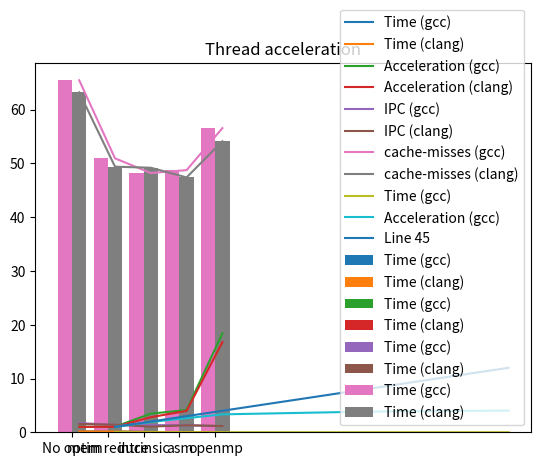

Write the Python code that produced this figure.
import matplotlib.pyplot as plt

OX = ["No optim", "mem reduce", "intrinsic", "asm", "openmp"]
GCC_time = [0.164468, 0.158625, 0.047510, 0.039676, 0.008943]
CLANG_time = [0.161525, 0.159011, 0.057641, 0.040528, 0.00963]
GCC_a = [GCC_time[0]/GCC_time[i] for i in range(0, len(GCC_time))]
CLANG_a = [CLANG_time[0]/CLANG_time[i] for i in range(0, len(CLANG_time))]
GCC_IPC = [1.71, 1.38, 1.34, 1.31, 1.15]
CLANG_IPC = [1.54, 1.40, 1.05, 1.30, 1.16]
GCC_cache_miss = [65.474, 50.951, 48.225, 48.76, 56.569]
CLANG_cache_miss = [63.221, 49.40, 49.208, 47.407, 54.130]

Xs = [i-0.2 for i in range(len(OX))]
Xs_gcc = [i-0.2 for i in Xs]
Xs_clang = [i+0.2 for i in Xs]

plt.plot(OX, GCC_time, label="Time (gcc)")
plt.plot(OX, CLANG_time, label="Time (clang)")
plt.legend()
plt.title("Time")
plt.show()

plt.bar(Xs_gcc, GCC_time, 0.4, label="Time (gcc)")
plt.bar(Xs_clang, CLANG_time, 0.4, label="Time (clang)")
plt.xticks(Xs, OX)
plt.legend()
plt.title("Time")
plt.show()

plt.plot(OX, GCC_a, label="Acceleration (gcc)")
plt.plot(OX, CLANG_a, label="Acceleration (clang)")
plt.legend()
plt.title("Acceleration")
plt.show()

plt.bar(Xs_gcc, GCC_a, 0.4, label="Time (gcc)")
plt.bar(Xs_clang, CLANG_a, 0.4, label="Time (clang)")
plt.xticks(Xs, OX)
plt.legend()
plt.title("Acceleration")
plt.show()

plt.plot(OX, GCC_IPC, label="IPC (gcc)")
plt.plot(OX, CLANG_IPC, label="IPC (clang)")
plt.legend()
plt.title("IPC")
plt.show()

plt.bar(Xs_gcc, GCC_IPC, 0.4, label="Time (gcc)")
plt.bar(Xs_clang, CLANG_IPC, 0.4, label="Time (clang)")
plt.xticks(Xs, OX)
plt.legend()
plt.title("IPC")
plt.show()

plt.plot(OX, GCC_cache_miss, label="cache-misses (gcc)")
plt.plot(OX, CLANG_cache_miss, label="cache-misses (clang)")
plt.legend()
plt.title("cache-misses")
plt.show()

plt.bar(Xs_gcc, GCC_cache_miss, 0.4, label="Time (gcc)")
plt.bar(Xs_clang, CLANG_cache_miss, 0.4, label="Time (clang)")
plt.xticks(Xs, OX)
plt.legend()
plt.title("cache-misses")
plt.show()


thread_X = [1, 2, 4, 8, 12]
thread_time = [0.040022, 0.020924, 0.012006, 0.010422, 0.009922]
thread_acc = [thread_time[0]/thread_time[i] for i in range(len(thread_time))]
plt.plot(thread_X, thread_time, label="Time (gcc)")
plt.legend()
plt.title("Thread time")
plt.show()

plt.plot(thread_X, thread_acc, label="Acceleration (gcc)")
plt.plot(thread_X, thread_X, label="Line 45")
plt.legend()
plt.title("Thread acceleration")
plt.show()